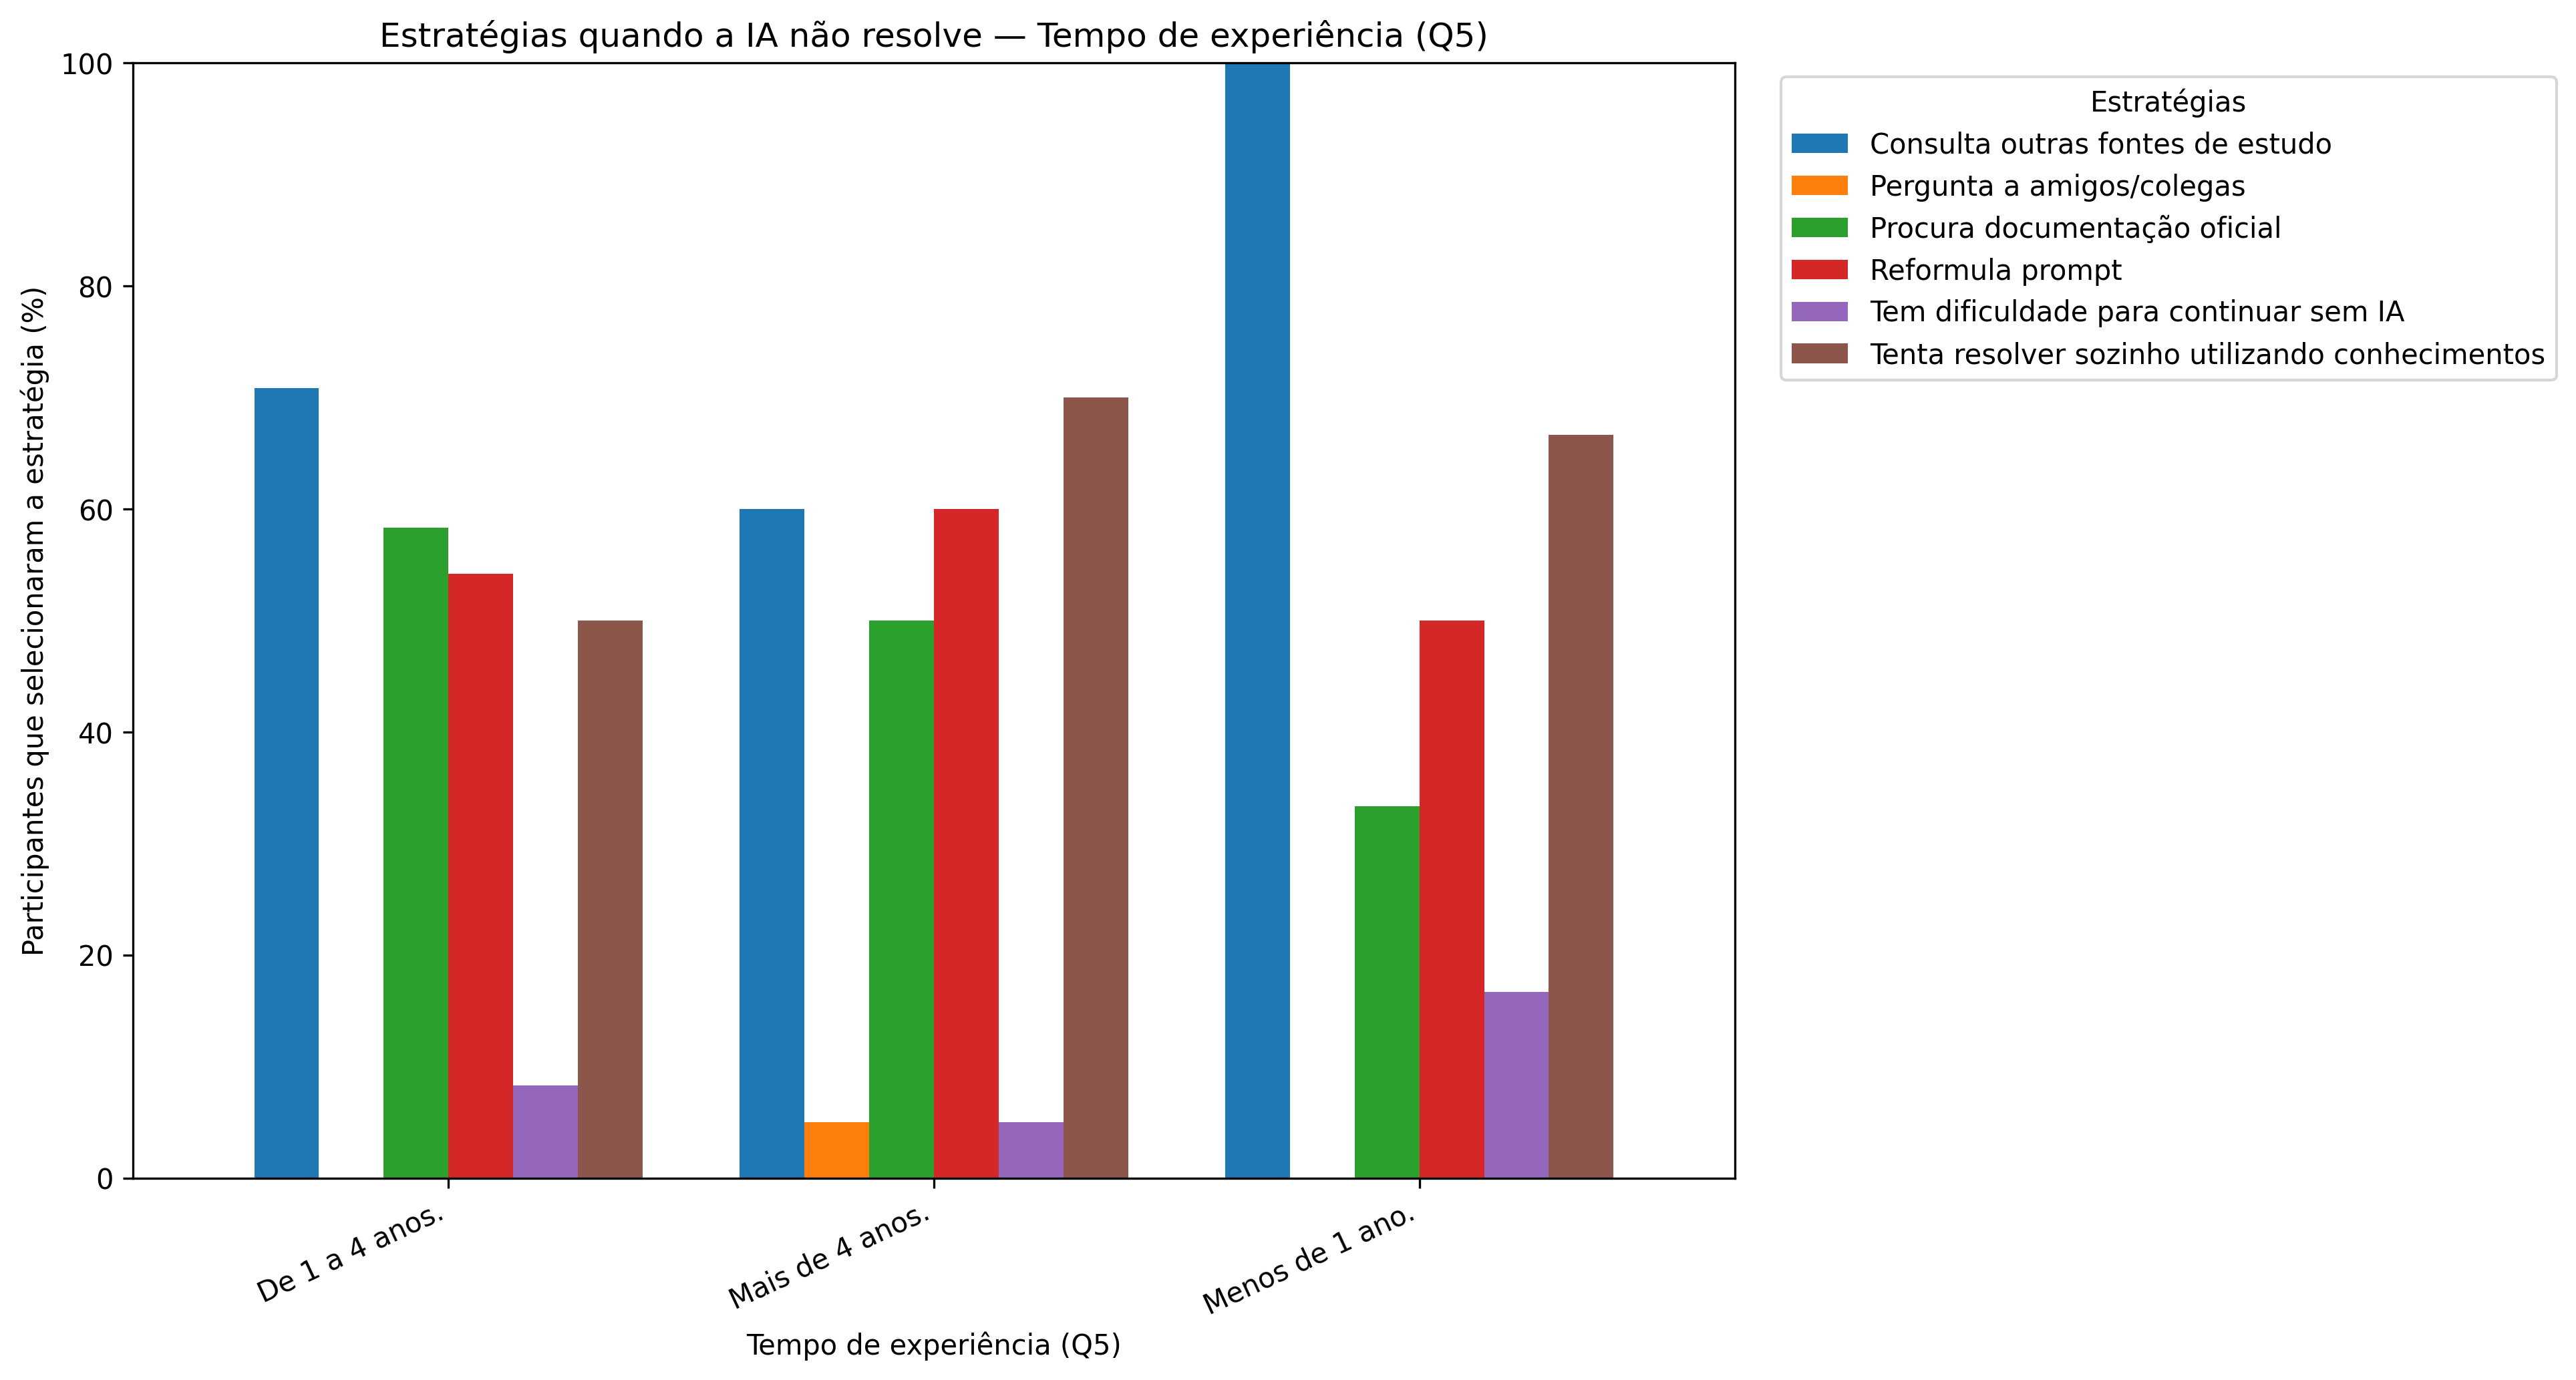

Source data for this figure (header and first rows):
Grupo, N do grupo, Estratégia, Quantidade, Percentual
De 1 a 4 anos., 24, Consulta outras fontes de estudo, 17, 70.83
De 1 a 4 anos., 24, Tenta resolver sozinho utilizando conhec…, 12, 50.0
De 1 a 4 anos., 24, Reformula prompt, 13, 54.17
De 1 a 4 anos., 24, Procura documentação oficial, 14, 58.33
De 1 a 4 anos., 24, Tem dificuldade para continuar sem IA, 2, 8.33
De 1 a 4 anos., 24, Pergunta a amigos/colegas, 0, 0.0
Mais de 4 anos., 20, Consulta outras fontes de estudo, 12, 60.0
Mais de 4 anos., 20, Tenta resolver sozinho utilizando conhec…, 14, 70.0
Mais de 4 anos., 20, Reformula prompt, 12, 60.0
Mais de 4 anos., 20, Procura documentação oficial, 10, 50.0
Mais de 4 anos., 20, Tem dificuldade para continuar sem IA, 1, 5.0
Mais de 4 anos., 20, Pergunta a amigos/colegas, 1, 5.0
Menos de 1 ano., 6, Consulta outras fontes de estudo, 6, 100.0
Menos de 1 ano., 6, Tenta resolver sozinho utilizando conhec…, 4, 66.67
Menos de 1 ano., 6, Reformula prompt, 3, 50.0
Menos de 1 ano., 6, Procura documentação oficial, 2, 33.33
Menos de 1 ano., 6, Tem dificuldade para continuar sem IA, 1, 16.67
Menos de 1 ano., 6, Pergunta a amigos/colegas, 0, 0.0
